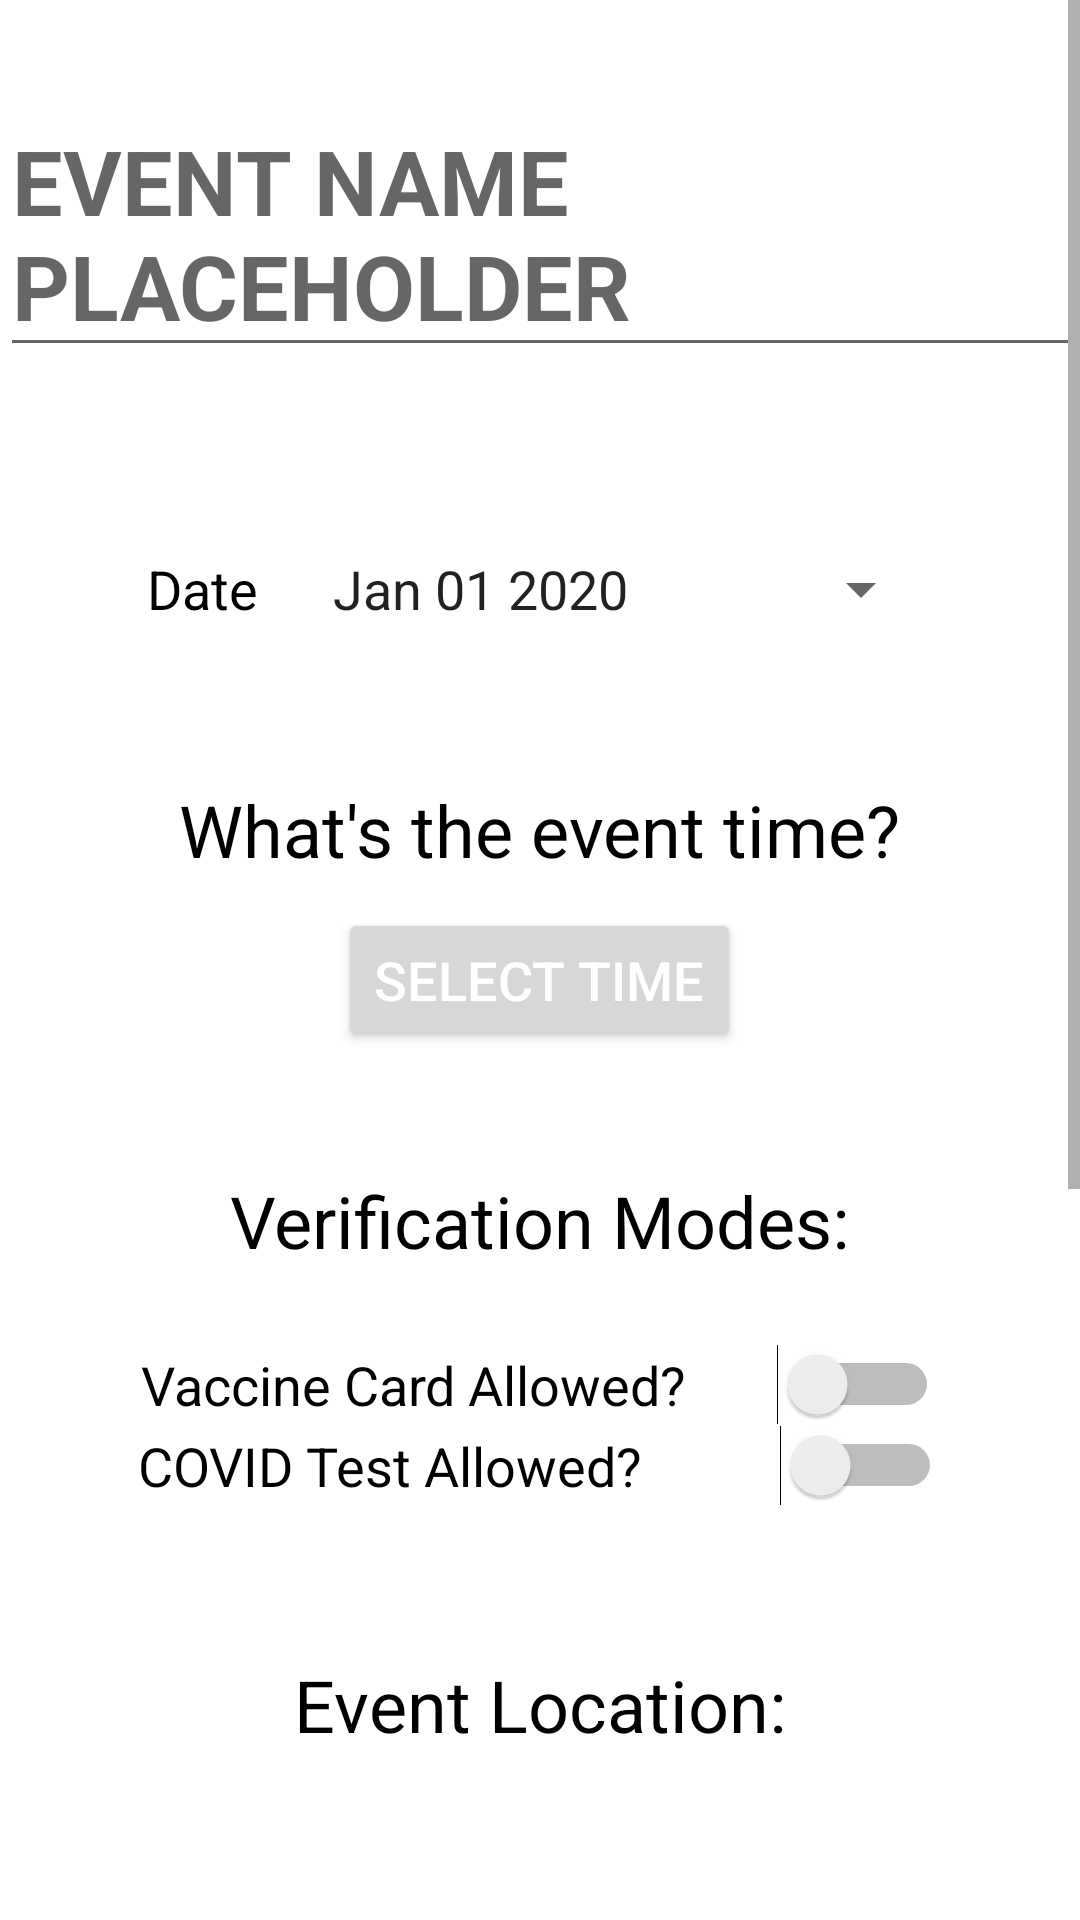

The Android layout XML behind this screen, and the referenced resources:
<!-- AndroidManifest.xml: application theme Theme.PandemicPass -->
<!-- res/layout/activity_host_edit_event_details.xml -->
<?xml version="1.0" encoding="utf-8"?>
<ScrollView xmlns:android="http://schemas.android.com/apk/res/android"
    android:layout_width="match_parent"
    android:layout_height="match_parent">
<LinearLayout
    android:layout_width="match_parent"
    android:layout_height="match_parent"
    android:orientation="vertical"
    android:gravity="top|center">

    <EditText
        android:id="@+id/EditEventName"
        android:layout_width="wrap_content"
        android:layout_height="wrap_content"
        android:hint="EVENT NAME PLACEHOLDER"
        android:textColor="@color/black"
        android:textSize="30sp"
        android:textStyle="bold"
        android:layout_marginTop="30dp"/>

    <LinearLayout
        android:layout_width="match_parent"
        android:layout_height="wrap_content"
        android:gravity="center"
        android:layout_marginTop="50dp">

        <TextView
            android:layout_width="wrap_content"
            android:layout_height="wrap_content"
            android:text="Date"
            android:textColor="@color/black"
            android:textSize="18sp"/>

        <Button
            android:textSize="18sp"
            android:id="@+id/eventDatePickerButtonEdit"
            android:layout_width="200dp"
            android:layout_height="wrap_content"
            android:text="Jan 01 2020"
            style="?spinnerStyle"
            android:layout_marginLeft="25dp"
            android:onClick="openEventDatePicker"/>
    </LinearLayout>

    <TextView
        android:layout_marginTop="40dp"
        android:layout_width="wrap_content"
        android:layout_height="wrap_content"
        android:text="What's the event time?"
        android:textColor="@color/black"
        android:textSize="24sp"/>

    <Button
        android:id="@+id/timeButtonThree"
        android:layout_width="wrap_content"
        android:layout_height="wrap_content"
        android:layout_marginTop="10dp"
        android:onClick="popTimePickerThree"
        android:text="Select Time"
        android:textColor="@color/white"
        android:textSize="18sp" />

    <TextView
        android:layout_marginTop="40dp"
        android:layout_width="wrap_content"
        android:layout_height="wrap_content"
        android:text="Verification Modes:"
        android:textColor="@color/black"
        android:textSize="24sp"/>

    <LinearLayout
        android:layout_width="match_parent"
        android:layout_height="wrap_content"
        android:orientation="horizontal"
        android:gravity="center"
        android:layout_marginTop="25dp">

        <TextView
            android:layout_width="wrap_content"
            android:layout_height="wrap_content"
            android:text="Vaccine Card Allowed?"
            android:textSize="18sp"
            android:textColor="@color/black"
            android:layout_marginRight="30dp"/>

        <Switch
            android:id="@+id/EditVaxSwitch"
            android:layout_width="wrap_content"
            android:layout_height="wrap_content"
            />
    </LinearLayout>

    <LinearLayout
        android:layout_width="match_parent"
        android:layout_height="wrap_content"
        android:orientation="horizontal"
        android:gravity="center"
        android:layout_marginBottom="10dp">

        <TextView
            android:layout_width="wrap_content"
            android:layout_height="wrap_content"
            android:text="COVID Test Allowed?"
            android:textSize="18sp"
            android:textColor="@color/black"
            android:layout_marginRight="46dp"/>

        <Switch
            android:id="@+id/EditTestSwitch"
            android:layout_width="wrap_content"
            android:layout_height="wrap_content"
            />
    </LinearLayout>

    <TextView
        android:layout_marginTop="40dp"
        android:layout_width="wrap_content"
        android:layout_height="wrap_content"
        android:text="Event Location:"
        android:textColor="@color/black"
        android:textSize="24sp"/>

    <EditText
        android:id="@+id/EditEventLocationEditText"
        android:layout_width="wrap_content"
        android:layout_height="wrap_content"
        android:hint="EVENT LOCATION PLACEHOLDER"
        android:minWidth="200dp"
        android:gravity="center"
        android:layout_marginTop="40dp"/>

    <TextView
        android:layout_marginTop="40dp"
        android:layout_width="wrap_content"
        android:layout_height="wrap_content"
        android:text="Event Description:"
        android:textColor="@color/black"
        android:textSize="24sp"/>

    <EditText
        android:id="@+id/EditEventDescriptionEditText"
        android:layout_width="wrap_content"
        android:layout_height="wrap_content"
        android:minWidth="200dp"
        android:lines="8"
        android:maxLines="10"
        android:minLines="6"
        android:scrollbars="vertical"
        android:layout_marginTop="30dp"
        android:text="Lorem ipsum dolor sit amet, consectetur adipiscing elit. Ut non dapibus enim, ac condimentum lacus. Suspendisse at dapibus elit. Donec dictum sapien non tortor scelerisque tincidunt. Morbi aliquet et lacus in ornare. Vivamus sollicitudin eget urna eget fringilla. Sed sollicitudin fringilla lobortis. Donec nec nisl vel odio euismod ullamcorper. Etiam ornare purus ac quam auctor, in luctus velit feugiat. In vulputate dolor eget augue convallis consequat. Donec sed arcu neque."/>

    <Button
        android:id="@+id/finalizeEventDetails"
        android:layout_width="wrap_content"
        android:layout_height="wrap_content"
        android:text="Submit\nUpdates"
        android:textColor="@color/white"
        android:textSize="18sp"
        android:layout_marginTop="30dp"
        />
</LinearLayout>
</ScrollView>
<!-- resources referenced by this layout -->
<resources>
  <color name="black">#FF000000</color>
  <color name="white">#FFFFFFFF</color>
  <style name="Theme.PandemicPass" parent="Theme.MaterialComponents.DayNight.NoActionBar">
          
          <item name="colorPrimary">@color/app_blue</item>
          <item name="colorPrimaryVariant">@color/app_blue</item>
          <item name="colorOnPrimary">@color/app_blue</item>
          
          <item name="colorSecondary">@color/teal_200</item>
          <item name="colorSecondaryVariant">@color/teal_700</item>
          <item name="colorOnSecondary">@color/black</item>
          
          <item name="android:statusBarColor" tools:targetApi="l">?attr/colorPrimaryVariant</item>
          
      </style>
  <color name="app_blue">#FF0045cc</color>
  <color name="teal_200">#FF03DAC5</color>
  <color name="teal_700">#FF018786</color>
</resources>
